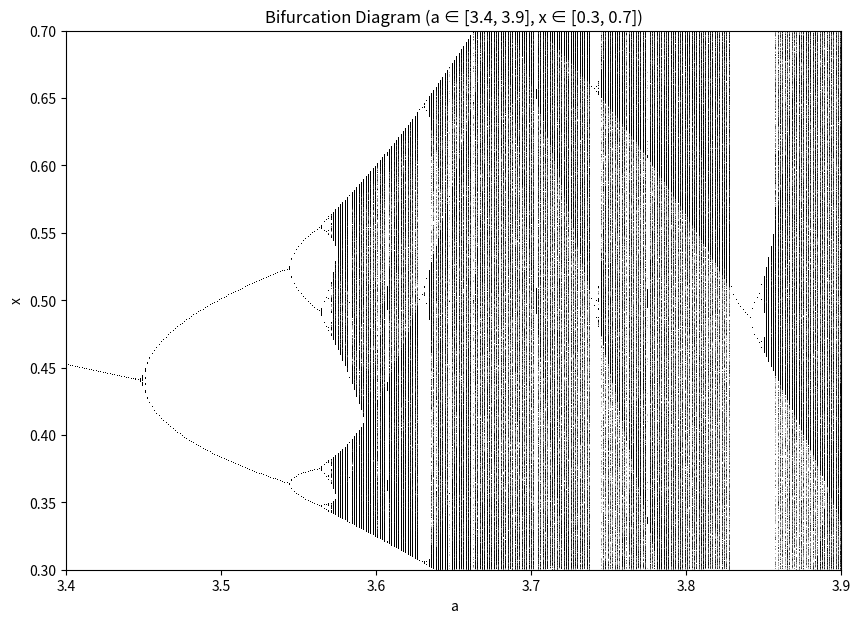

This chart was generated by the following Python code:
import numpy as np
import matplotlib.pyplot as plt 

''' 
Feigenbaum Diagram

@autor:     Dario Hug
@date:      02.10.2024

Assignment: 
Draw a Feigenbaum diagram that results from solving the logistic equation. 
(Optional: Implement a function that allows you to zoom into the Feigenbaum diagram)

Method: 
Compute the Feigenbaum Diagram for a specific amount of points in a specific region (in our case [[2.5, 4.0][0, 1]] per default) and save the data.
The computation works as followed: It repeatedly applies the equation for different values of a and tracks how the variable x evolves. 
Initially, some iterations are discarded to remove temporary effects, and then the steady behavior is recorded. We use two function to plot these 
x values against a, creating a bifurcation diagram. The first one shows how the system transitions from stable states to more complex behaviors, 
eventually leading to chaos as a increases. The second one can be used to zoom in on more specific regions. Both plotting functions use the same data.  
'''

def logisticEquation(a, x):
    return a * x * (1 - x)

def computeBifurcation(a_min=2.5, a_max=4.0, a_points=1000, x_points=100, transient_iterations=500, plot_iterations=100):
    a_list = np.linspace(a_min, a_max, a_points)
    x_list = np.linspace(0, 1, x_points)
    bifurcation_data = []
    for a in a_list:
        x_values = []
        for x in x_list:            
            for _ in range(transient_iterations):
                x = logisticEquation(a, x)          #get discarted 
            for _ in range(plot_iterations):
                x = logisticEquation(a, x)          #are saved
                x_values.append((a, x))
        bifurcation_data.extend(x_values)
    return bifurcation_data

def plotBifurcationFull(bifurcation_data):
    a_values = [point[0] for point in bifurcation_data]
    x_values = [point[1] for point in bifurcation_data]

    plt.figure(figsize=(10, 7))
    plt.plot(a_values, x_values, ',k', alpha=0.25)
    plt.title("Full Bifurcation Diagram (a ∈ [2.5, 4.0])")
    plt.xlabel("a")
    plt.ylabel("x")
    plt.xlim(2.5, 4.0)
    plt.ylim(0, 1)
    plt.show()

def plotBifurcationRegion(bifurcation_data, a_min, a_max, x_min, x_max):
    filtered_data = [(a, x) for (a, x) in bifurcation_data if a_min <= a <= a_max and x_min <= x <= x_max]  # Filter out parts outside of our zoom window
    
    a_values = [point[0] for point in filtered_data]
    x_values = [point[1] for point in filtered_data]

    plt.figure(figsize=(10, 7))
    plt.plot(a_values, x_values, ',k', alpha=0.25)
    plt.title(f"Bifurcation Diagram (a ∈ [{a_min}, {a_max}], x ∈ [{x_min}, {x_max}])")
    plt.xlabel("a")
    plt.ylabel("x")
    plt.xlim(a_min, a_max)
    plt.ylim(x_min, x_max)
    plt.show()

def main():
    # For zooming in on a specific region of the Feigenbaum Diagram:
    # If you want to focus on a region outside of [2.5, 4.0], it must also be computed in the compute_bifurcation function.
        # If you want to focus on a very small region, it makes sense to increase the resolution by increasing a_points, x_points, and plot_iterations.
        # Since the Feigenbaum Diagram is a fractal, this can theoretically be done infinitely, but be aware that it will also exponentially increase computation time.

    a_min_region = 3.4
    a_max_region = 3.9

    x_min_region = 0.3
    x_max_region = 0.7

    data = computeBifurcation()
    plotBifurcationFull(bifurcation_data = data)
    plotBifurcationRegion(bifurcation_data = data, a_min = a_min_region, a_max = a_max_region, x_min = x_min_region, x_max = x_max_region)

if __name__ == "__main__":
        main()
